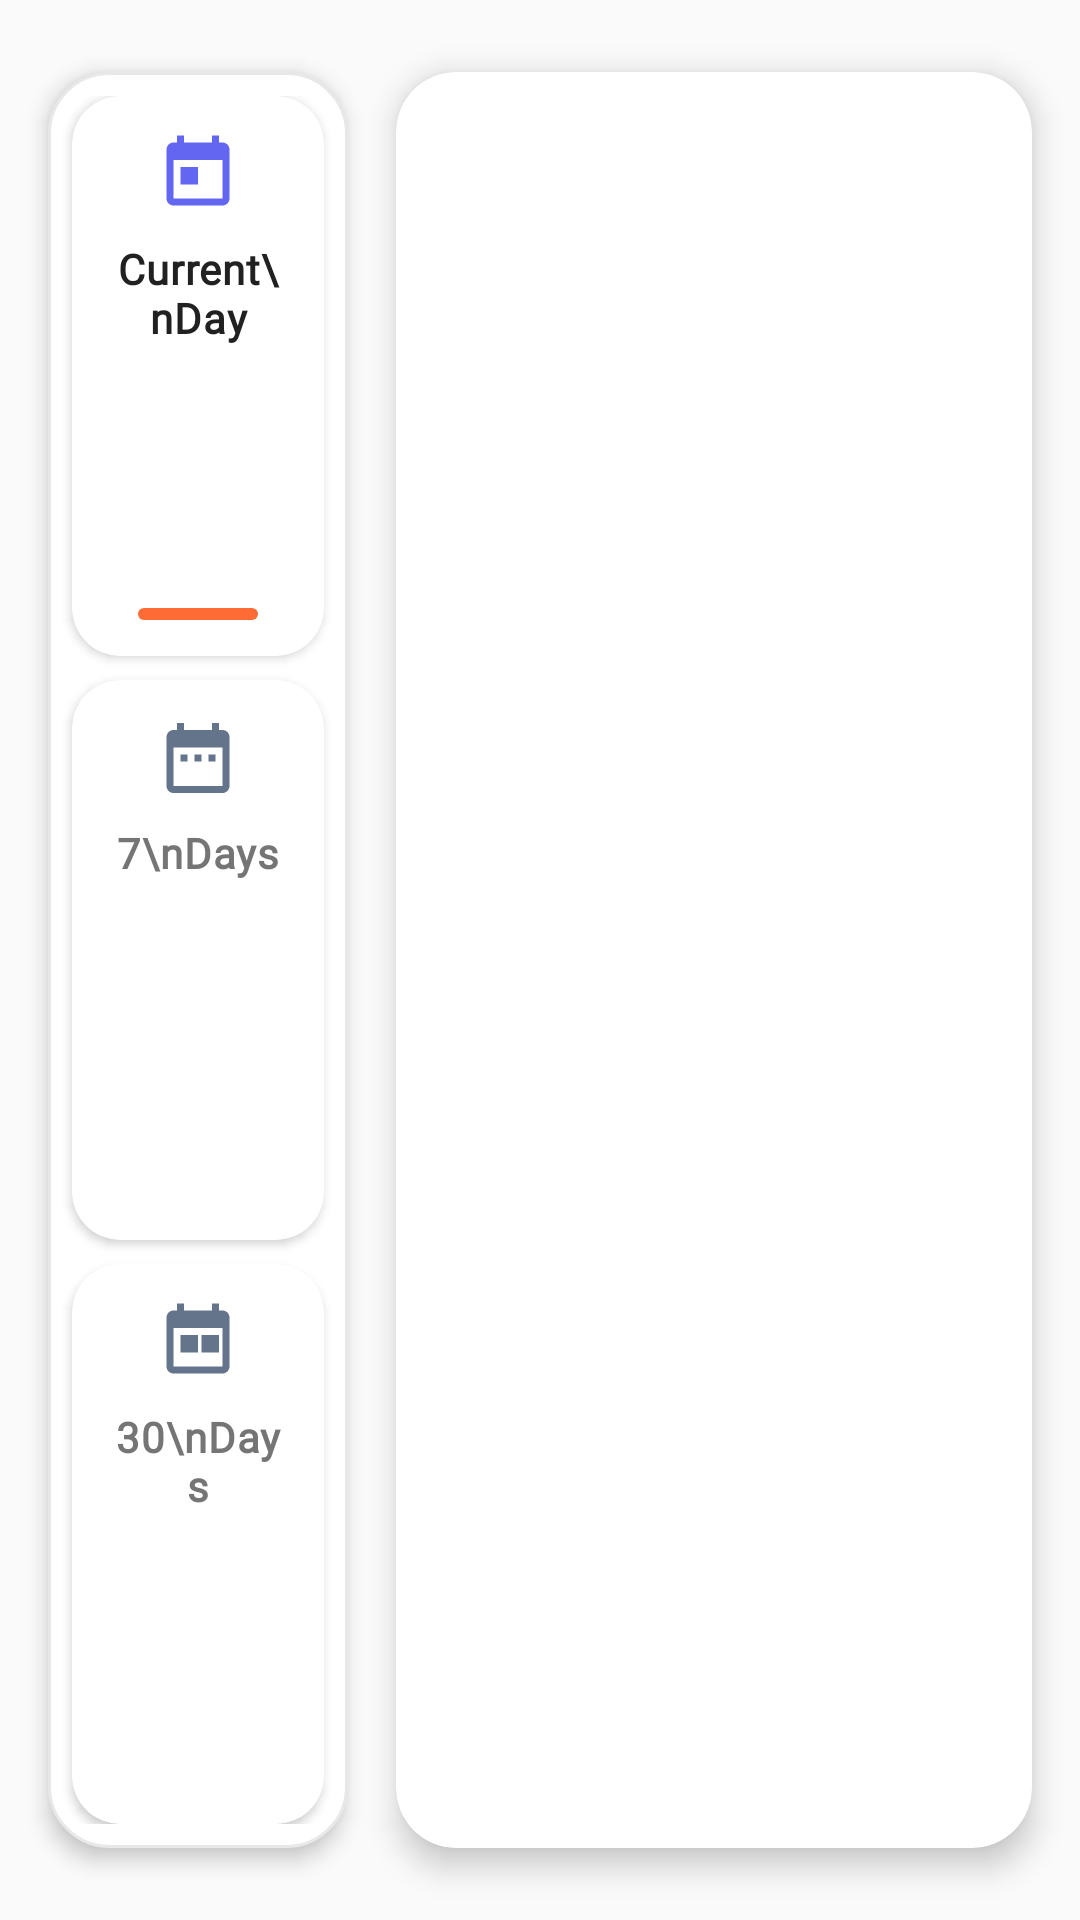

Here is an Android app screen rendered from its layout file. Give the layout XML and the strings, colors and styles it references.
<!-- AndroidManifest.xml: application theme Theme.Expenzo -->
<!-- res/layout/fragment_report.xml -->
<?xml version="1.0" encoding="utf-8"?>
<androidx.constraintlayout.widget.ConstraintLayout xmlns:android="http://schemas.android.com/apk/res/android"
    xmlns:app="http://schemas.android.com/apk/res-auto"
    xmlns:tools="http://schemas.android.com/tools"
    android:layout_width="match_parent"
    android:layout_height="match_parent"
    android:background="@color/background_light"
    tools:context=".Ui.Fragments.ReportFragment">

    
    <LinearLayout
        android:id="@+id/navigationPanel"
        android:layout_width="100dp"
        android:layout_height="0dp"
        android:layout_marginStart="16dp"
        android:layout_marginTop="24dp"
        android:layout_marginBottom="24dp"
        android:background="@drawable/nav_panel_background"
        android:elevation="4dp"
        android:orientation="vertical"
        android:paddingTop="8dp"
        android:paddingBottom="8dp"
        app:layout_constraintBottom_toBottomOf="parent"
        app:layout_constraintStart_toStartOf="parent"
        app:layout_constraintTop_toTopOf="parent">

        
        <androidx.cardview.widget.CardView
            android:id="@+id/cardCurrent"
            android:layout_width="match_parent"
            android:layout_height="0dp"
            android:layout_marginHorizontal="8dp"
            android:layout_marginBottom="4dp"
            android:layout_weight="1"
            android:clickable="true"
            android:focusable="true"
            android:foreground="?android:attr/selectableItemBackground"
            app:cardBackgroundColor="@color/card_background"
            app:cardCornerRadius="16dp"
            app:cardElevation="2dp">

            <androidx.constraintlayout.widget.ConstraintLayout
                android:layout_width="match_parent"
                android:layout_height="match_parent"
                android:padding="12dp">

                <ImageView
                    android:id="@+id/currentDayIcon"
                    android:layout_width="28dp"
                    android:layout_height="28dp"
                    android:src="@drawable/ic_today"
                    app:layout_constraintEnd_toEndOf="parent"
                    app:layout_constraintStart_toStartOf="parent"
                    app:layout_constraintTop_toTopOf="parent"
                    app:tint="@color/primary_color" />

                <TextView
                    android:id="@+id/currentDayText"
                    android:layout_width="wrap_content"
                    android:layout_height="wrap_content"
                    android:layout_marginTop="8dp"
                    android:fontFamily="@font/afacad_bold"
                    android:gravity="center"
                    android:letterSpacing="0.02"
                    android:text="Current\nDay"
                    android:textColor="@color/text_primary"
                    android:textSize="14sp"
                    android:textStyle="bold"
                    app:layout_constraintEnd_toEndOf="parent"
                    app:layout_constraintStart_toStartOf="parent"
                    app:layout_constraintTop_toBottomOf="@id/currentDayIcon" />

                
                <View
                    android:id="@+id/currentDayIndicator"
                    android:layout_width="40dp"
                    android:layout_height="4dp"
                    android:background="@drawable/indicator_background"
                    android:visibility="visible"
                    app:layout_constraintBottom_toBottomOf="parent"
                    app:layout_constraintEnd_toEndOf="parent"
                    app:layout_constraintStart_toStartOf="parent" />
            </androidx.constraintlayout.widget.ConstraintLayout>
        </androidx.cardview.widget.CardView>

        
        <androidx.cardview.widget.CardView
            android:id="@+id/cardSeven"
            android:layout_width="match_parent"
            android:layout_height="0dp"
            android:layout_marginHorizontal="8dp"
            android:layout_marginVertical="4dp"
            android:layout_weight="1"
            android:clickable="true"
            android:focusable="true"
            android:foreground="?android:attr/selectableItemBackground"
            app:cardBackgroundColor="@color/card_background"
            app:cardCornerRadius="16dp"
            app:cardElevation="2dp">

            <androidx.constraintlayout.widget.ConstraintLayout
                android:layout_width="match_parent"
                android:layout_height="match_parent"
                android:padding="12dp">

                <ImageView
                    android:id="@+id/sevenDaysIcon"
                    android:layout_width="28dp"
                    android:layout_height="28dp"
                    android:src="@drawable/ic_week"
                    app:layout_constraintEnd_toEndOf="parent"
                    app:layout_constraintStart_toStartOf="parent"
                    app:layout_constraintTop_toTopOf="parent"
                    app:tint="@color/secondary_color" />

                <TextView
                    android:id="@+id/sevenDaysText"
                    android:layout_width="wrap_content"
                    android:layout_height="wrap_content"
                    android:layout_marginTop="8dp"
                    android:fontFamily="@font/afacad_bold"
                    android:gravity="center"
                    android:letterSpacing="0.02"
                    android:text="7\nDays"
                    android:textColor="@color/text_secondary"
                    android:textSize="14sp"
                    android:textStyle="bold"
                    app:layout_constraintEnd_toEndOf="parent"
                    app:layout_constraintStart_toStartOf="parent"
                    app:layout_constraintTop_toBottomOf="@id/sevenDaysIcon" />

                
                <View
                    android:id="@+id/sevenDaysIndicator"
                    android:layout_width="40dp"
                    android:layout_height="4dp"
                    android:background="@drawable/indicator_inactive_background"
                    android:visibility="invisible"
                    app:layout_constraintBottom_toBottomOf="parent"
                    app:layout_constraintEnd_toEndOf="parent"
                    app:layout_constraintStart_toStartOf="parent" />
            </androidx.constraintlayout.widget.ConstraintLayout>
        </androidx.cardview.widget.CardView>

        
        <androidx.cardview.widget.CardView
            android:id="@+id/cardThirty"
            android:layout_width="match_parent"
            android:layout_height="0dp"
            android:layout_marginHorizontal="8dp"
            android:layout_marginTop="4dp"
            android:layout_weight="1"
            android:clickable="true"
            android:focusable="true"
            android:foreground="?android:attr/selectableItemBackground"
            app:cardBackgroundColor="@color/card_background"
            app:cardCornerRadius="16dp"
            app:cardElevation="2dp">

            <androidx.constraintlayout.widget.ConstraintLayout
                android:layout_width="match_parent"
                android:layout_height="match_parent"
                android:padding="12dp">

                <ImageView
                    android:id="@+id/thirtyDaysIcon"
                    android:layout_width="28dp"
                    android:layout_height="28dp"
                    android:src="@drawable/ic_month"
                    app:layout_constraintEnd_toEndOf="parent"
                    app:layout_constraintStart_toStartOf="parent"
                    app:layout_constraintTop_toTopOf="parent"
                    app:tint="@color/secondary_color" />

                <TextView
                    android:id="@+id/thirtyDaysText"
                    android:layout_width="wrap_content"
                    android:layout_height="wrap_content"
                    android:layout_marginTop="8dp"
                    android:fontFamily="@font/afacad_bold"
                    android:gravity="center"
                    android:letterSpacing="0.02"
                    android:text="30\nDays"
                    android:textColor="@color/text_secondary"
                    android:textSize="14sp"
                    android:textStyle="bold"
                    app:layout_constraintEnd_toEndOf="parent"
                    app:layout_constraintStart_toStartOf="parent"
                    app:layout_constraintTop_toBottomOf="@id/thirtyDaysIcon" />

                
                <View
                    android:id="@+id/thirtyDaysIndicator"
                    android:layout_width="40dp"
                    android:layout_height="4dp"
                    android:background="@drawable/indicator_inactive_background"
                    android:visibility="invisible"
                    app:layout_constraintBottom_toBottomOf="parent"
                    app:layout_constraintEnd_toEndOf="parent"
                    app:layout_constraintStart_toStartOf="parent" />
            </androidx.constraintlayout.widget.ConstraintLayout>
        </androidx.cardview.widget.CardView>
    </LinearLayout>

    
    <androidx.cardview.widget.CardView
        android:layout_width="0dp"
        android:layout_height="0dp"
        android:layout_marginStart="16dp"
        android:layout_marginTop="24dp"
        android:layout_marginEnd="16dp"
        android:layout_marginBottom="24dp"
        app:cardCornerRadius="20dp"
        app:cardElevation="6dp"
        app:cardBackgroundColor="@color/card_background"
        app:layout_constraintBottom_toBottomOf="parent"
        app:layout_constraintEnd_toEndOf="parent"
        app:layout_constraintStart_toEndOf="@+id/navigationPanel"
        app:layout_constraintTop_toTopOf="parent">

        <androidx.viewpager2.widget.ViewPager2
            android:id="@+id/viewPagerReport"
            android:layout_width="match_parent"
            android:layout_height="match_parent"
            android:layout_margin="8dp" />
    </androidx.cardview.widget.CardView>

</androidx.constraintlayout.widget.ConstraintLayout>
<!-- resources referenced by this layout -->
<resources>
  <color name="background_light">#FAFAFA</color>
  <color name="card_background">#FFFFFF</color>
  <color name="primary_color">#6366F1</color>
  <color name="secondary_color">#64748B</color>
  <color name="text_primary">#212121</color>
  <color name="text_secondary">#757575</color>
  <!-- drawable ic_month (drawable) -->
  <?xml version="1.0" encoding="utf-8"?>
  <vector xmlns:android="http://schemas.android.com/apk/res/android"
      android:width="24dp"
      android:height="24dp"
      android:viewportWidth="24"
      android:viewportHeight="24"
      android:tint="#FFFFFF">
      <path
          android:fillColor="@android:color/white"
          android:pathData="M19,3h-1L18,1h-2v2L8,3L8,1L6,1v2L5,3c-1.11,0 -1.99,0.9 -1.99,2L3,19c0,1.1 0.89,2 2,2h14c1.1,0 2,-0.9 2,-2L21,5c0,-1.1 -0.9,-2 -2,-2zM19,19L5,19L5,8h14v11zM7,10h5v5L7,15zM13,10h5v5h-5z"/>
  </vector>
  <!-- drawable ic_today (drawable) -->
  <?xml version="1.0" encoding="utf-8"?>
  <vector xmlns:android="http://schemas.android.com/apk/res/android"
      android:width="24dp"
      android:height="24dp"
      android:viewportWidth="24"
      android:viewportHeight="24"
      android:tint="#FFFFFF">
      <path
          android:fillColor="@android:color/white"
          android:pathData="M19,3h-1L18,1h-2v2L8,3L8,1L6,1v2L5,3c-1.11,0 -1.99,0.9 -1.99,2L3,19c0,1.1 0.89,2 2,2h14c1.1,0 2,-0.9 2,-2L21,5c0,-1.1 -0.9,-2 -2,-2zM19,19L5,19L5,8h14v11zM7,10h5v5L7,15z"/>
  </vector>
  <!-- drawable ic_week (drawable) -->
  <?xml version="1.0" encoding="utf-8"?>
  <vector xmlns:android="http://schemas.android.com/apk/res/android"
      android:width="24dp"
      android:height="24dp"
      android:viewportWidth="24"
      android:viewportHeight="24"
      android:tint="#FFFFFF">
      <path
          android:fillColor="@android:color/white"
          android:pathData="M9,11L7,11v2h2v-2zM13,11h-2v2h2v-2zM17,11h-2v2h2v-2zM19,4h-1L18,2h-2v2L8,4L8,2L6,2v2L5,4c-1.11,0 -1.99,0.9 -1.99,2L3,20c0,1.1 0.89,2 2,2h14c1.1,0 2,-0.9 2,-2L21,6c0,-1.1 -0.9,-2 -2,-2zM19,20L5,20L5,9h14v11z"/>
  </vector>
  <!-- drawable indicator_background (drawable) -->
  <?xml version="1.0" encoding="utf-8"?>
  <shape xmlns:android="http://schemas.android.com/apk/res/android">
      <solid android:color="@color/orange_primary" />
      <corners android:radius="2dp" />
  </shape>
  <!-- drawable indicator_inactive_background (drawable) -->
  <?xml version="1.0" encoding="utf-8"?>
  <shape xmlns:android="http://schemas.android.com/apk/res/android">
      <solid android:color="@color/indicator_inactive" />
      <corners android:radius="2dp" />
  </shape>
  <!-- drawable nav_panel_background (drawable) -->
  <?xml version="1.0" encoding="utf-8"?>
  <shape xmlns:android="http://schemas.android.com/apk/res/android">
      <solid android:color="@color/nav_panel_background" />
      <corners android:radius="20dp" />
      <stroke
          android:width="1dp"
          android:color="@color/border_light" />
  </shape>
  <style name="Theme.Expenzo" parent="Base.Theme.Expenzo" />
  <color name="orange_primary">#FF6B35</color>
  <color name="indicator_inactive">#E2E8F0</color>
  <color name="nav_panel_background">#FFFFFF</color>
  <color name="border_light">#E8E8E8</color>
  <style name="Base.Theme.Expenzo" parent="Theme.Material3.DayNight.NoActionBar">
          
           <item name="colorPrimary">#FF6B35</item>
      </style>
</resources>
